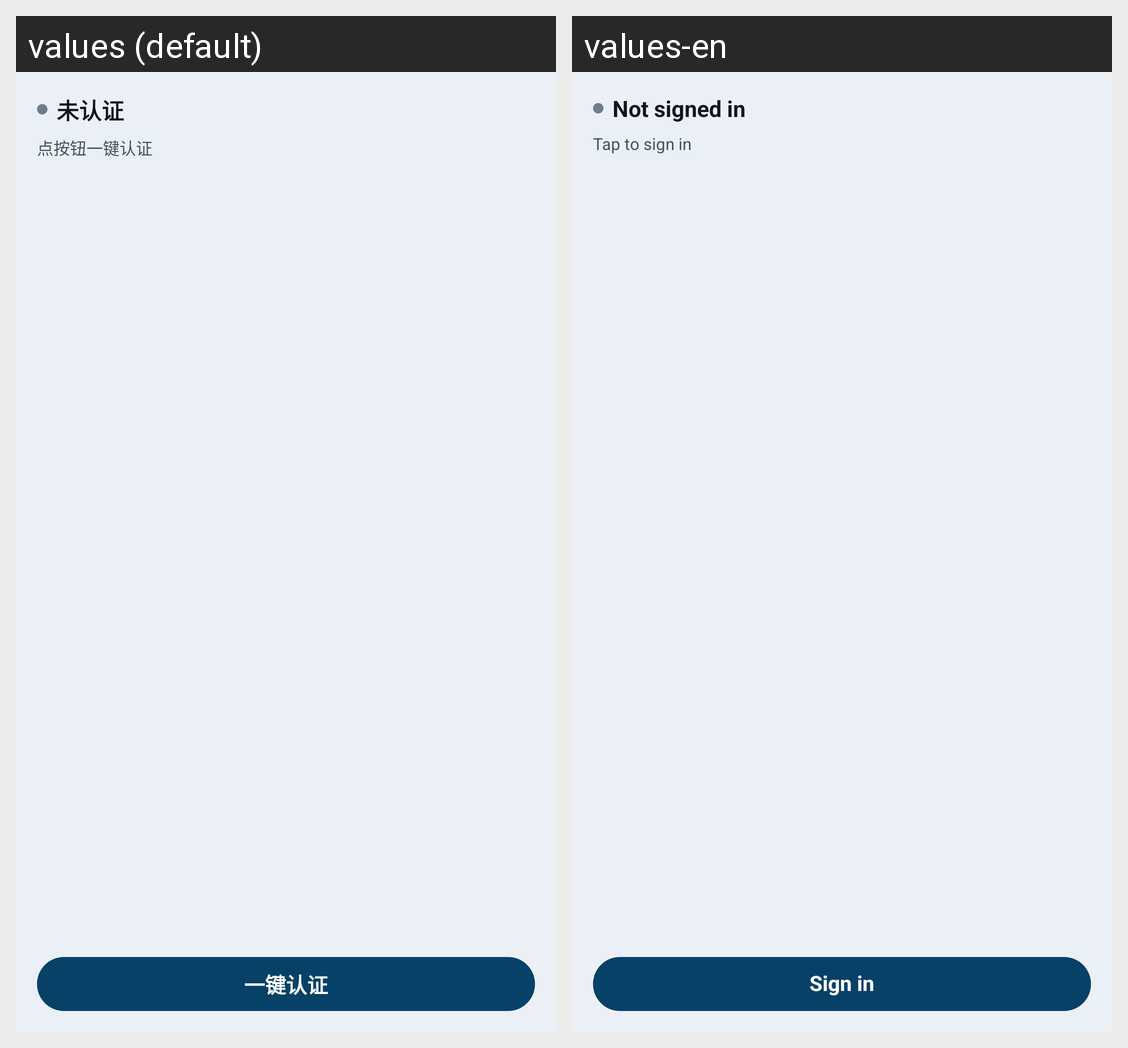

Strings drawn on this Android screen and how each of the app's shown locales translates them:
Android screen res/layout/widget_campus_net_preview.xml rendered under 2 locales, left to right: values (default), values-en. Device: Nexus 5 (rendered at 1080×1920; each locale shown at half size, 540×960, under a caption strip naming it); theme Theme.LanhangLite.
Strings drawn on this screen, with the default value and each locale's value (text and hints the layout hard-codes, and strings that could not be matched under every locale, appear in the picture but are not listed):

widget_campus_offline
  values: 未认证
  values-en: Not signed in

widget_campus_offline_detail
  values: 点按钮一键认证
  values-en: Tap to sign in

widget_campus_button_auth
  values: 一键认证
  values-en: Sign in
